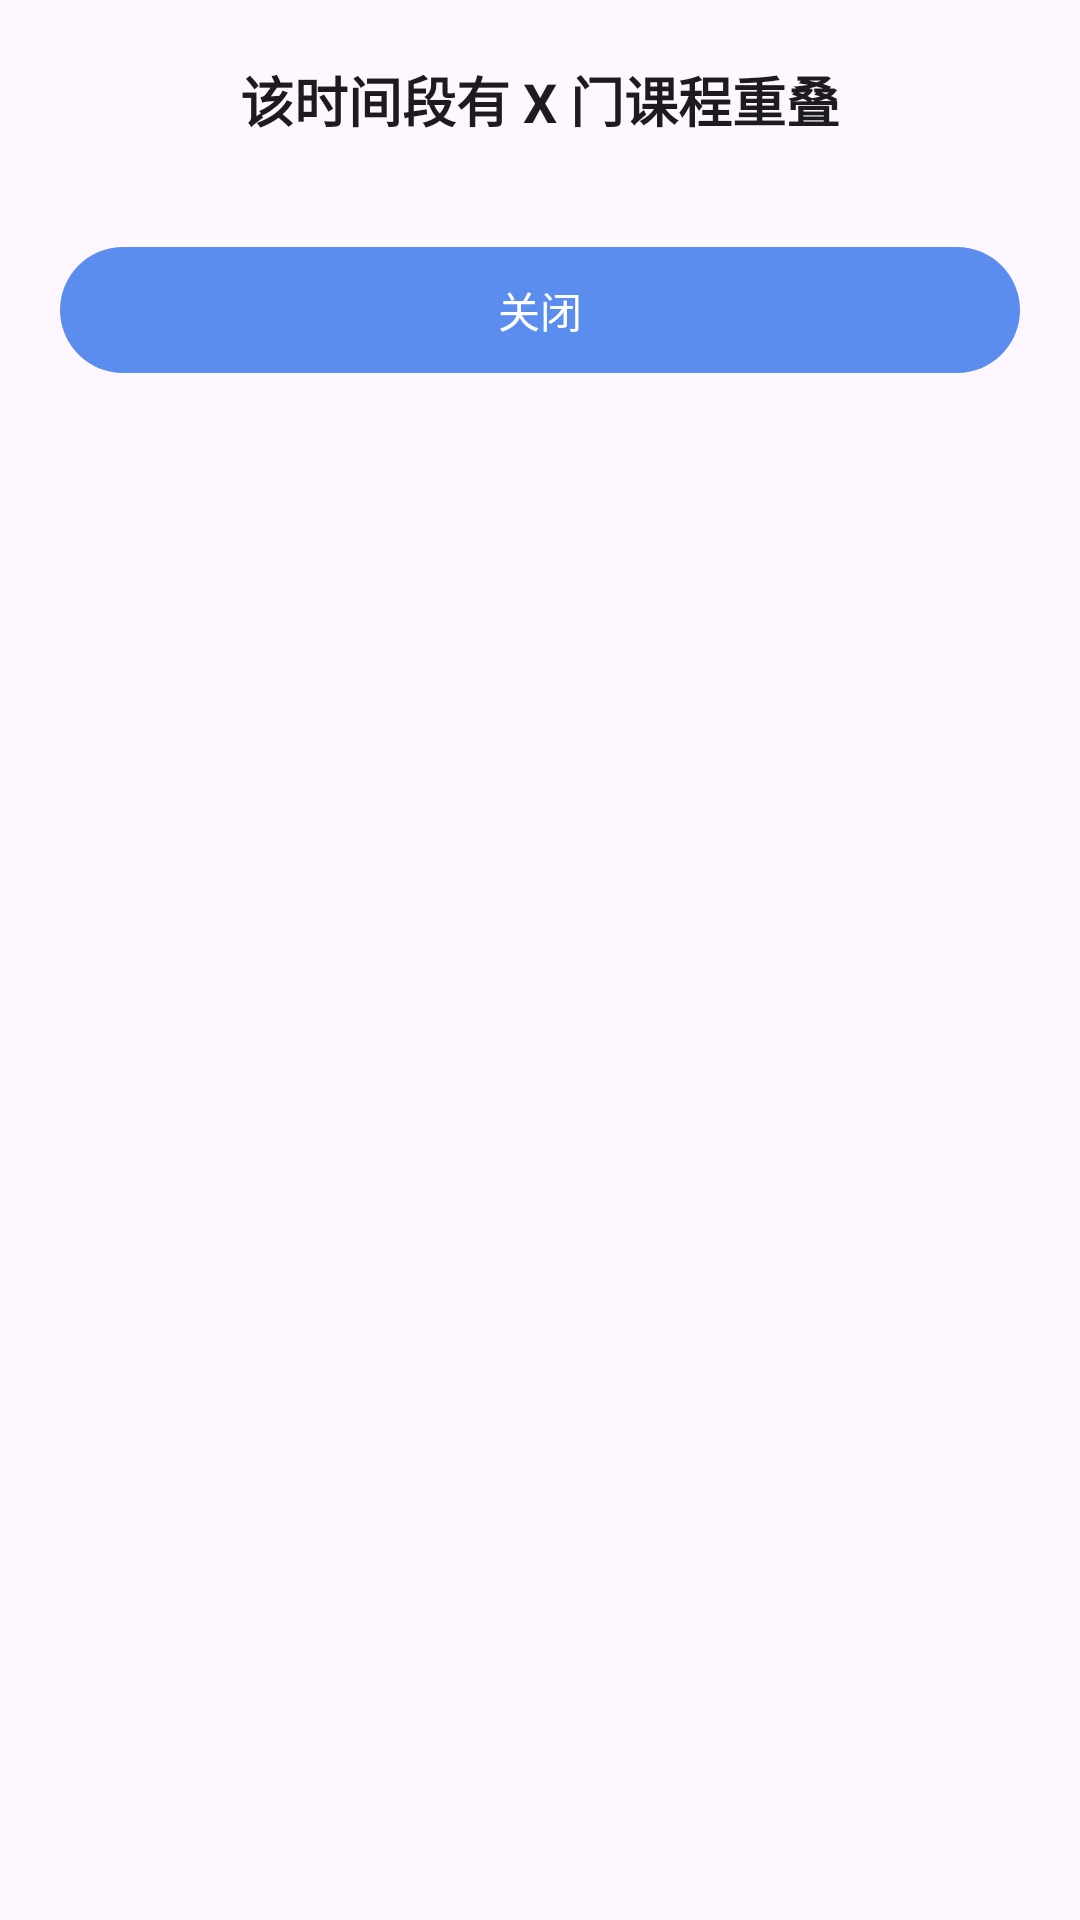

Here is an Android app screen rendered from its layout file. Give the layout XML and the strings, colors and styles it references.
<!-- AndroidManifest.xml: application theme Theme.NJFUSchedule -->
<!-- res/layout/bottom_sheet_overlap.xml -->
<?xml version="1.0" encoding="utf-8"?>
<LinearLayout xmlns:android="http://schemas.android.com/apk/res/android"
    android:layout_width="match_parent"
    android:layout_height="wrap_content"
    xmlns:app="http://schemas.android.com/apk/res-auto"
    android:background="?attr/colorSurface"
    android:orientation="vertical"
    android:padding="20dp">

    <TextView
        android:id="@+id/tv_title"
        android:layout_width="match_parent"
        android:layout_height="wrap_content"
        android:gravity="center"
        android:text="该时间段有 X 门课程重叠"
        android:textColor="?attr/colorOnSurface"
        android:textSize="18sp"
        android:textStyle="bold" />

    <ScrollView
        android:layout_width="match_parent"
        android:layout_height="wrap_content"
        android:layout_marginTop="16dp"
        android:layout_marginBottom="16dp"
        android:fadeScrollbars="false">

        <LinearLayout
            android:id="@+id/ll_courses_container"
            android:layout_width="match_parent"
            android:layout_height="wrap_content"
            android:orientation="vertical" />
    </ScrollView>

    <com.google.android.material.button.MaterialButton
        android:id="@+id/btn_close"
        android:layout_width="match_parent"
        android:layout_height="50dp"
        android:text="关闭"
        app:cornerRadius="25dp" />
</LinearLayout>
<!-- resources referenced by this layout -->
<resources>
  <style name="Theme.NJFUSchedule" parent="Theme.Material3.Light.NoActionBar">
          <item name="colorPrimary">@color/secondary</item>
          <item name="colorOnPrimary">@color/on_primary</item>
          <item name="android:statusBarColor">#00000000</item>
          <item name="android:windowLightStatusBar">true</item>
          <item name="android:windowBackground">@color/background</item>
          <item name="android:navigationBarColor">@color/surface</item>
      </style>
  <color name="secondary">#5B8DEF</color>
  <color name="on_primary">#FFFFFF</color>
  <color name="background">#F7F8FA</color>
  <color name="surface">#FFFFFF</color>
</resources>
